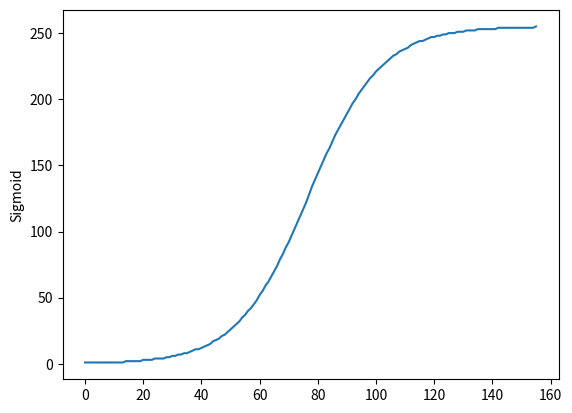

This figure's Python source:
import math
import matplotlib.pyplot as plt
import numpy as np

def sigmoid(x):
  return 1 / (1 + math.exp(-x))

def main():
  curve = []

  for i in np.linspace(-10, 0, 125):
    curve.append(sigmoid(i))
  for i in np.linspace(0.1, 10, 125, endpoint=True):
    curve.append(sigmoid(i))
  #for i in reversed(curve):
  #  curve.append(i)

  curve = [round(point * 255) for point in curve]
  curve = list(filter(lambda x: 255 > x >= 0.5, curve))
  curve.append(255);

  # Print Array
  print("[ ", end='')
  print(', '.join([str(i) for i in curve]), end='')
  print(" ]")

  plt.plot(curve)
  plt.ylabel('Sigmoid')
  plt.show()

if __name__ == '__main__':
  main()